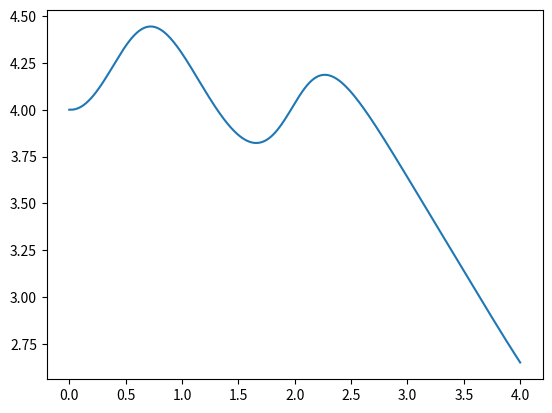

This figure's Python source:
import numpy as np
import math
import matplotlib.pyplot as plt

def fun(t,x):
    ##    t = t
    ##    print(t)
    ##    print(x)
    out = math.sin(t*x)

    return out

def RK4(t_0,x_0,T,h):

    N = math.ceil((T-t_0)/h) + 1
    ##    print(N)

    butcher_tableau = np.array([[0,0,0,0],[1/2,0,0,0],[0,1/2,0,0],[0,0,0,1]])
    q = len(butcher_tableau)
    k = np.zeros(q-1)
    ##    print(k)
    ##    print(k)
    t = np.zeros(N)
    x = np.zeros(N)

    t[0] = t_0

    x[0] = x_0

    ##        k_1 = fun(t[i],x[i])
    ##        k_2 = fun((t[i] + h/2),(x[i] + (h/2)*k_1))
    ##        k_3 = fun((t[i] + h/2),(x[i] + (h/2)*k_2))
    ##        k_4 = fun((t[i] + h),(x[i] + (h)*k_3))

    for i in range (N - 1):
        for j in range (0,q-1):
            t[i+1] = t[i] + h
            ##                print(x[i])
            ##            print(butcher_tableau[j,1:])
            k_value = fun((t[i] + h*butcher_tableau[j,0]),
                          (x[i] + h*np.dot(butcher_tableau[j,1:],k)))
            x[i+1] = x[i] + h*(np.dot(butcher_tableau[(q-1),1:],k))

            k[j] = k_value

    ##    print(t[N-1])
    ##    print(x[N-1])
    return t,x

t,x = RK4(0,4,4,0.01)
##true_x = np.array([math.exp((k**2)/2 - k) for k in t])
plt.plot(t,x)
##plt.plot(t,true_x)

plt.show()
